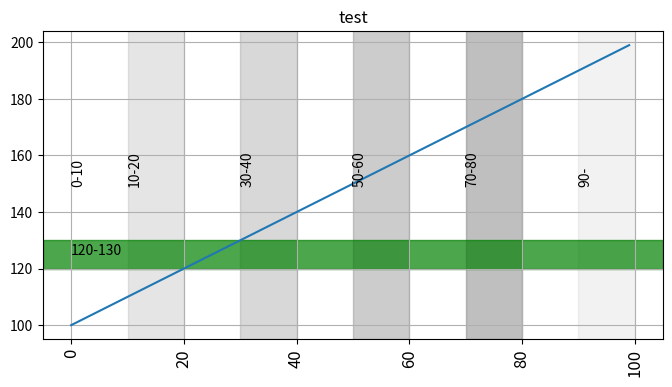

This chart was generated by the following Python code:
'''
sample code for axvspan and axhspan
'''
import matplotlib.pyplot as plt
import numpy as np
import pandas as pd

fig, ax = plt.subplots(figsize=(8, 4))

x    = np.arange(100)
y    = np.arange(100,200)
sample_df = pd.DataFrame( {'x' : x, 'y' : y })
ax.plot(sample_df["x"], sample_df["y"])
ax.text(0, 150, "0-10", rotation='vertical')

# x = 10 ～ 20 の範囲を塗りつぶす
ax.axvspan(10, 20, color="gray", alpha=0.2, label="10-20")

# (10, 150) の位置に縦方向に "10-20" というテキストを表示する
ax.text(10, 150, "10-20", rotation='vertical')

# x = 30 ～ 40 の範囲を塗りつぶす
ax.axvspan(30, 40, color="gray", alpha=0.3)

# (30, 150) の位置に縦方向に "30-40" というテキストを表示する
ax.text(30, 150, "30-40", rotation='vertical')

# x = 50 ～ 60 の範囲を塗りつぶす
ax.axvspan(50, 60, color="gray", alpha=0.4)

# (50, 150) の位置に縦方向に "50-60" というテキストを表示する
ax.text(50, 150, "50-60", rotation='vertical')

# x = 70 ～ 80 の範囲を塗りつぶす
ax.axvspan(70, 80, color="gray", alpha=0.5)

# (70, 150) の位置に縦方向に "70-80" というテキストを表示する
ax.text(70, 150, "70-80", rotation='vertical')

# x = 90 ～ 100 の範囲を塗りつぶす
ax.axvspan(90, 100, color="gray", alpha=0.1)
ax.text(90, 150, "90-", rotation='vertical')

# y = 120 ～ 130 の範囲を塗りつぶす
ax.axhspan(120, 130, color="green", alpha=0.7, label="120-130")

# (0, 125) の位置に縦方向に "120-130" というテキストを表示する
ax.text(0, 125, "120-130")

ax.grid()
labels = ax.get_xticklabels()

# rotation=90 で x 軸の目盛りを回転して表示する
plt.setp(labels, rotation=90, fontsize=12)
ax.set_title("test")
plt.show()
